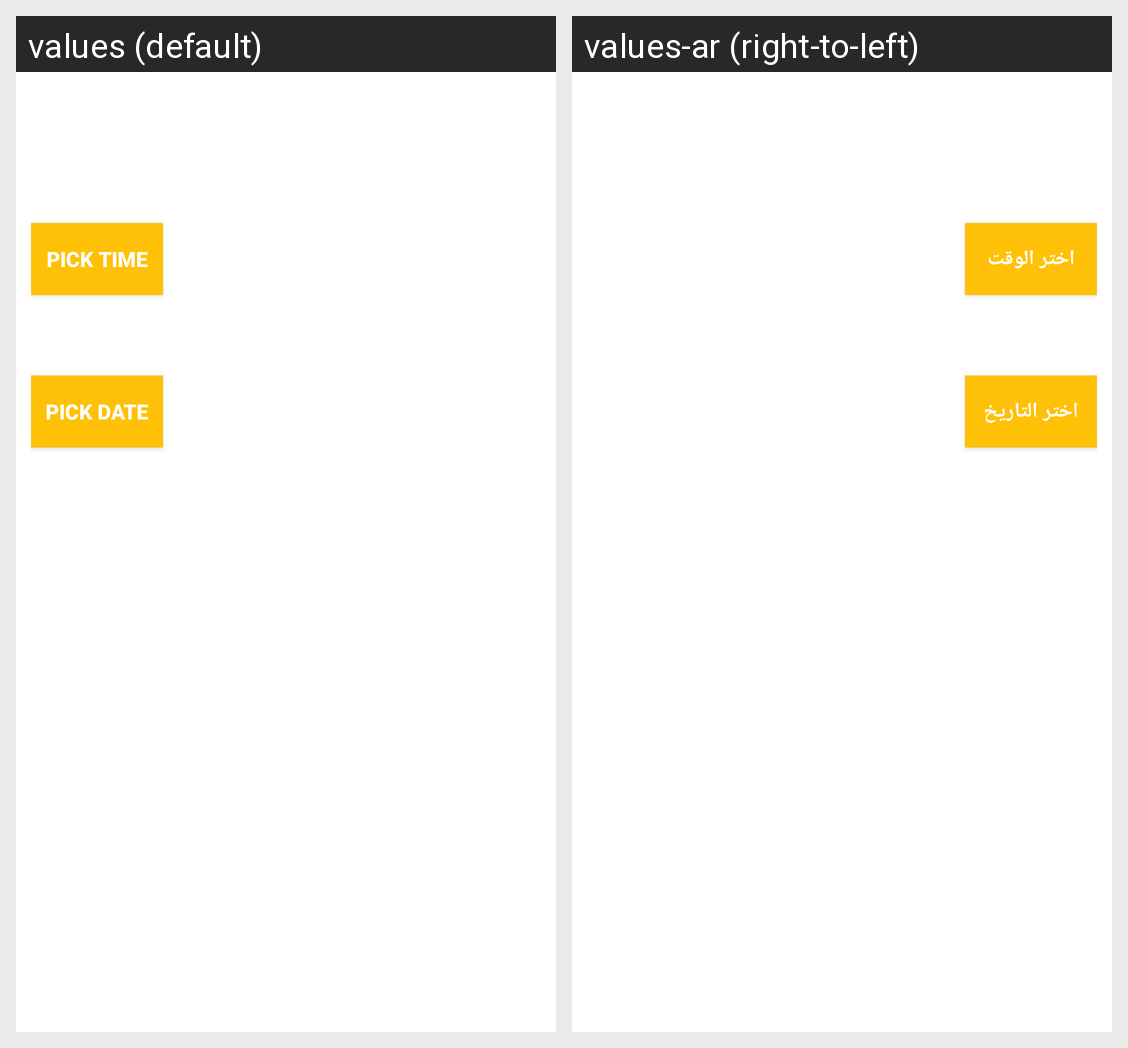

This grid shows one Android layout under two languages. Give, for every string resource on the screen, its name, the default text and each shown locale's text.
Android screen res/layout/date_time_picker.xml rendered under 2 locales, left to right: values (default), values-ar (right-to-left). Device: Nexus 5 (rendered at 1080×1920; each locale shown at half size, 540×960, under a caption strip naming it); theme MaterialTheme.
Strings drawn on this screen, with the default value and each locale's value (text and hints the layout hard-codes, and strings that could not be matched under every locale, appear in the picture but are not listed):

pick_time
  values: Pick Time
  values-ar: اختر الوقت

pick_date
  values: Pick Date
  values-ar: اختر التاريخ
